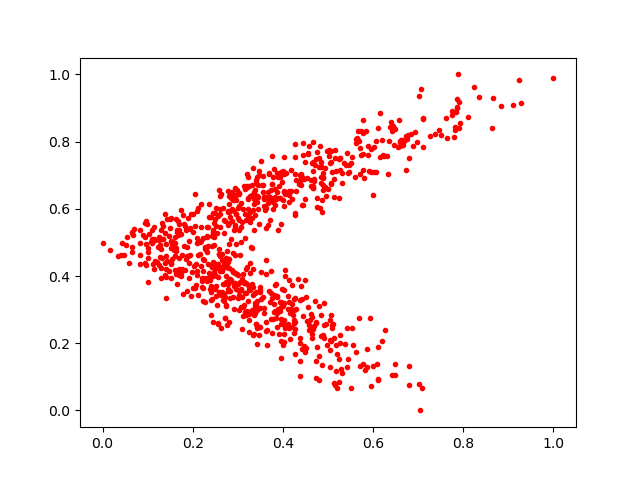

Data behind this chart, as committed beside it:
0.3876662, 0.70759124
0.6102, 0.08928
0.2797, 0.5576
0.5736, 0.8309
0.279, 0.6525
0.5275, 0.2016
0.4635, 0.7361
0.176, 0.4197
0.2784, 0.3762
0.3824, 0.6122
0.5311, 0.7055
0.3431, 0.2996
0.4275, 0.3337
0.3424, 0.6959
0.5025, 0.7746
0.2923, 0.3007
0.3813, 0.3167
0.4278, 0.7544
0.543, 0.7649
0.6494, 0.105
0.1497, 0.5428
0.5287, 0.1241
0.03518, 0.4588
0.4137, 0.2461
0.2056, 0.6448
0.4913, 0.3186
0.3739, 0.3508
0.2789, 0.3607
0.1431, 0.569
0.4021, 0.205
0.3153, 0.6575
0.5539, 0.7556
0.3266, 0.3644
0.09517, 0.5151
0.2611, 0.6374
0.6054, 0.8032
0.34, 0.6764
0.1953, 0.5852
0.01702, 0.4776
0.5234, 0.08368
0.7027, 0.07735
0.2968, 0.362
0.3404, 0.2573
0.2905, 0.5941
0.3738, 0.6574
0.2477, 0.5167
0.3919, 0.6319
0.08396, 0.4987
0.37, 0.6289
0.3335, 0.2253
0.189, 0.5737
0.7013, 0.9366
0.5259, 0.2253
0.2576, 0.6566
0.6836, 0.8236
0.2806, 0.4229
0.3648, 0.1939
0.6798, 0.1317
0.6411, 0.831
0.7859, 0.8998
0.4352, 0.6723
... 828 more rows
